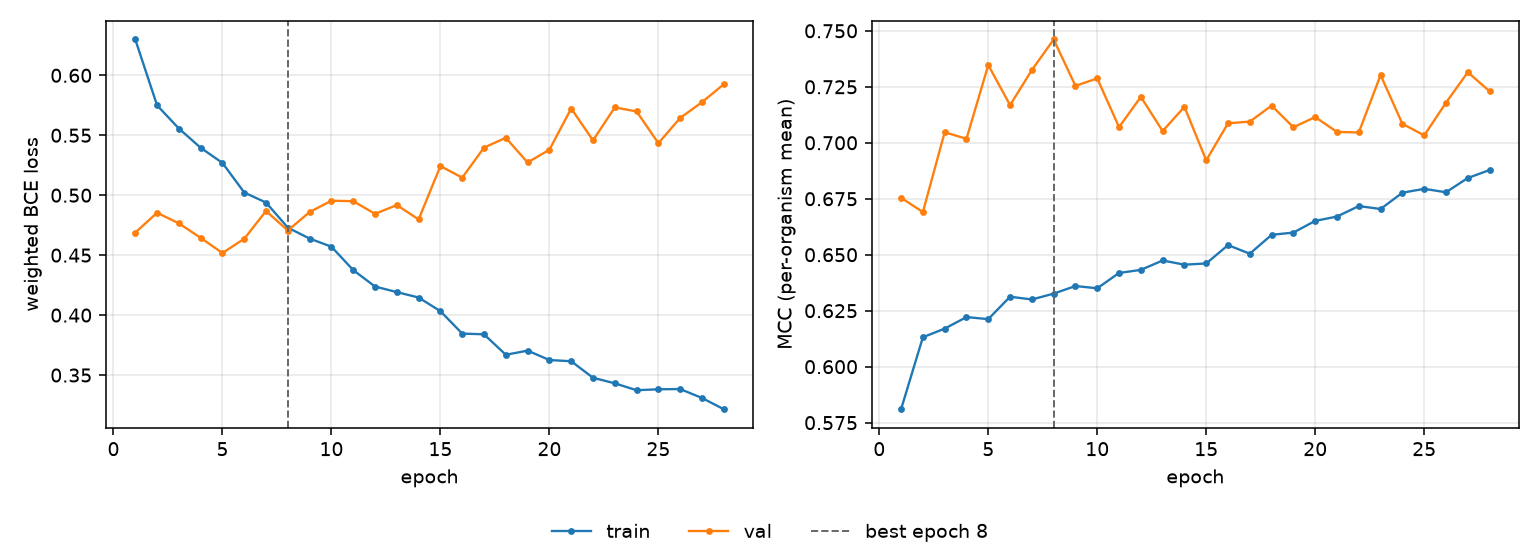

Data behind this chart, as committed beside it:
epoch, tr_loss, vl_loss, tr_mcc, vl_mcc, is_best
1, 0.6299, 0.4689, 0.581, 0.6754, False
2, 0.5749, 0.4853, 0.6131, 0.6691, False
3, 0.5556, 0.4765, 0.617, 0.7047, False
4, 0.5396, 0.4644, 0.6222, 0.7018, False
5, 0.5269, 0.4518, 0.6212, 0.7347, False
6, 0.5022, 0.4637, 0.6312, 0.7168, False
7, 0.4938, 0.4868, 0.63, 0.7325, False
8, 0.4729, 0.4706, 0.6326, 0.7461, True
9, 0.4638, 0.486, 0.636, 0.7254, False
10, 0.4571, 0.4954, 0.635, 0.7287, False
11, 0.4375, 0.495, 0.6419, 0.707, False
12, 0.4238, 0.4845, 0.6432, 0.7205, False
13, 0.4192, 0.4918, 0.6474, 0.7052, False
14, 0.4147, 0.4798, 0.6455, 0.7161, False
15, 0.4033, 0.5243, 0.6461, 0.6921, False
16, 0.3846, 0.5146, 0.6543, 0.7087, False
17, 0.384, 0.5397, 0.6505, 0.7095, False
18, 0.3669, 0.5479, 0.6589, 0.7166, False
19, 0.3704, 0.5273, 0.6599, 0.7069, False
20, 0.3625, 0.5379, 0.6651, 0.7115, False
21, 0.3615, 0.5723, 0.667, 0.7048, False
22, 0.3477, 0.5457, 0.6717, 0.7046, False
23, 0.3431, 0.5732, 0.6704, 0.7302, False
24, 0.3374, 0.5699, 0.6777, 0.7085, False
25, 0.3381, 0.5434, 0.6794, 0.7033, False
26, 0.3383, 0.5644, 0.6779, 0.7179, False
27, 0.3309, 0.5776, 0.6843, 0.7315, False
28, 0.3215, 0.5925, 0.6878, 0.723, False
